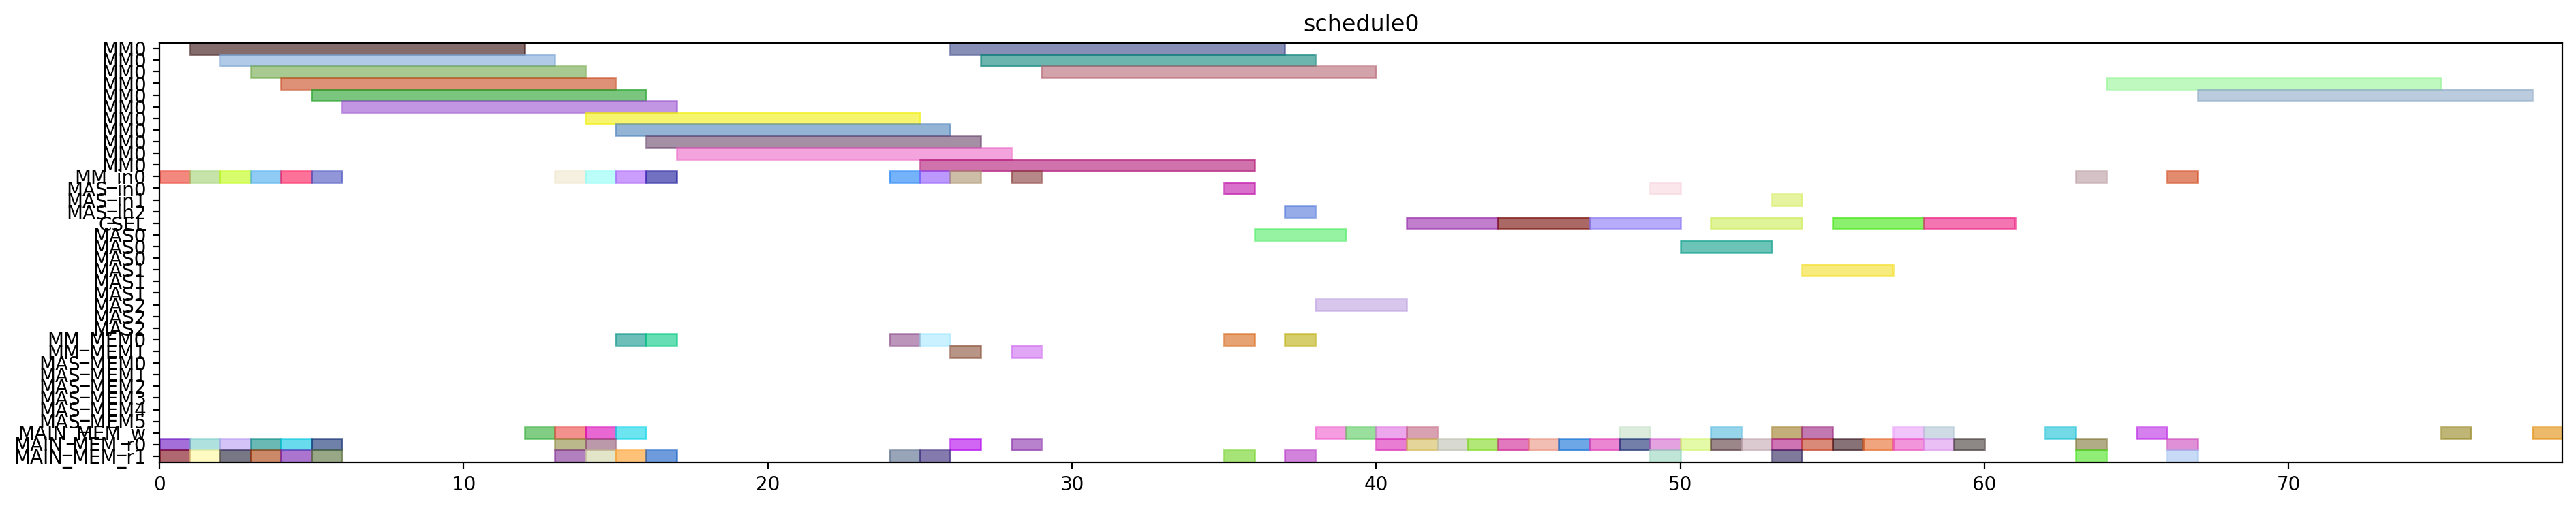

Recreate this plot in Python.
from pyschedule import Scenario, solvers, plotters, alt


def solve():
	horizon = 120
	S = Scenario("schedule0", horizon=horizon)

	# resource
	MM = S.Resources('MM', num=1, size=11)
	MM_in = S.Resources('MM_in', num=1)
	MAS_in = S.Resources('MAS_in', num=3)
	CSEL = S.Resource('CSEL')
	MAS = S.Resources('MAS', num=3, size=3, periods=range(1, horizon))
	MM_MEM = S.Resources('MM_MEM', num=2)
	MAS_MEM = S.Resources('MAS_MEM', num=6)
	MAIN_MEM_w = S.Resource('MAIN_MEM_w', size=1)
	MAIN_MEM_r = S.Resources('MAIN_MEM_r', num=2)

	# result of previous scheduling

	# new tasks
	alpha0 = S.Task('alpha0', length=11, delay_cost=1)
	alpha0 += alt(MM)
	alpha0_in = S.Task('alpha0_in', length=1, delay_cost=1)
	alpha0_in += alt(MM_in)
	S += alpha0_in*MM_in[0]<=alpha0*MM[0]
	S += 0<alpha0

	alpha0_w = S.Task('alpha0_w', length=1, delay_cost=1)
	alpha0_w += alt(MAIN_MEM_w)
	S += alpha0 <= alpha0_w

	alpha0_mem0 = S.Task('alpha0_mem0', length=1, delay_cost=1)
	alpha0_mem0 += MAIN_MEM_r[0]
	S += alpha0_mem0 <= alpha0

	alpha0_mem1 = S.Task('alpha0_mem1', length=1, delay_cost=1)
	alpha0_mem1 += MAIN_MEM_r[1]
	S += alpha0_mem1 <= alpha0

	alpha1 = S.Task('alpha1', length=11, delay_cost=1)
	alpha1 += alt(MM)
	alpha1_in = S.Task('alpha1_in', length=1, delay_cost=1)
	alpha1_in += alt(MM_in)
	S += alpha1_in*MM_in[0]<=alpha1*MM[0]
	S += 0<alpha1

	alpha1_w = S.Task('alpha1_w', length=1, delay_cost=1)
	alpha1_w += alt(MAIN_MEM_w)
	S += alpha1 <= alpha1_w

	alpha1_mem0 = S.Task('alpha1_mem0', length=1, delay_cost=1)
	alpha1_mem0 += MAIN_MEM_r[0]
	S += alpha1_mem0 <= alpha1

	alpha1_mem1 = S.Task('alpha1_mem1', length=1, delay_cost=1)
	alpha1_mem1 += MAIN_MEM_r[1]
	S += alpha1_mem1 <= alpha1

	xit2N0 = S.Task('xit2N0', length=11, delay_cost=1)
	xit2N0 += alt(MM)
	xit2N0_in = S.Task('xit2N0_in', length=1, delay_cost=1)
	xit2N0_in += alt(MM_in)
	S += xit2N0_in*MM_in[0]<=xit2N0*MM[0]
	S += 0<xit2N0

	xit2N0_w = S.Task('xit2N0_w', length=1, delay_cost=1)
	xit2N0_w += alt(MAIN_MEM_w)
	S += xit2N0 <= xit2N0_w

	xit2N0_mem0 = S.Task('xit2N0_mem0', length=1, delay_cost=1)
	xit2N0_mem0 += MAIN_MEM_r[0]
	S += xit2N0_mem0 <= xit2N0

	xit2N0_mem1 = S.Task('xit2N0_mem1', length=1, delay_cost=1)
	xit2N0_mem1 += MAIN_MEM_r[1]
	S += xit2N0_mem1 <= xit2N0

	xit2N1 = S.Task('xit2N1', length=11, delay_cost=1)
	xit2N1 += alt(MM)
	xit2N1_in = S.Task('xit2N1_in', length=1, delay_cost=1)
	xit2N1_in += alt(MM_in)
	S += xit2N1_in*MM_in[0]<=xit2N1*MM[0]
	S += 0<xit2N1

	xit2N1_w = S.Task('xit2N1_w', length=1, delay_cost=1)
	xit2N1_w += alt(MAIN_MEM_w)
	S += xit2N1 <= xit2N1_w

	xit2N1_mem0 = S.Task('xit2N1_mem0', length=1, delay_cost=1)
	xit2N1_mem0 += MAIN_MEM_r[0]
	S += xit2N1_mem0 <= xit2N1

	xit2N1_mem1 = S.Task('xit2N1_mem1', length=1, delay_cost=1)
	xit2N1_mem1 += MAIN_MEM_r[1]
	S += xit2N1_mem1 <= xit2N1

	t30 = S.Task('t30', length=11, delay_cost=1)
	t30 += alt(MM)
	t30_in = S.Task('t30_in', length=1, delay_cost=1)
	t30_in += alt(MM_in)
	S += t30_in*MM_in[0]<=t30*MM[0]
	t30_mem0 = S.Task('t30_mem0', length=1, delay_cost=1)
	t30_mem0 += MAIN_MEM_r[0]
	S += t30_mem0 <= t30

	t30_mem1 = S.Task('t30_mem1', length=1, delay_cost=1)
	t30_mem1 += MAIN_MEM_r[1]
	S += t30_mem1 <= t30

	t31 = S.Task('t31', length=11, delay_cost=1)
	t31 += alt(MM)
	t31_in = S.Task('t31_in', length=1, delay_cost=1)
	t31_in += alt(MM_in)
	S += t31_in*MM_in[0]<=t31*MM[0]
	t31_mem0 = S.Task('t31_mem0', length=1, delay_cost=1)
	t31_mem0 += MAIN_MEM_r[0]
	S += t31_mem0 <= t31

	t31_mem1 = S.Task('t31_mem1', length=1, delay_cost=1)
	t31_mem1 += MAIN_MEM_r[1]
	S += t31_mem1 <= t31

	alpha20 = S.Task('alpha20', length=11, delay_cost=1)
	alpha20 += alt(MM)
	alpha20_in = S.Task('alpha20_in', length=1, delay_cost=1)
	alpha20_in += alt(MM_in)
	S += alpha20_in*MM_in[0]<=alpha20*MM[0]
	alpha20_mem0 = S.Task('alpha20_mem0', length=1, delay_cost=1)
	alpha20_mem0 += MAIN_MEM_r[0]
	S += alpha0_w < alpha20_mem0
	S += alpha20_mem0 <= alpha20

	alpha20_mem1 = S.Task('alpha20_mem1', length=1, delay_cost=1)
	alpha20_mem1 += MAIN_MEM_r[1]
	S += alpha0_w < alpha20_mem1
	S += alpha20_mem1 <= alpha20

	alpha21 = S.Task('alpha21', length=11, delay_cost=1)
	alpha21 += alt(MM)
	alpha21_in = S.Task('alpha21_in', length=1, delay_cost=1)
	alpha21_in += alt(MM_in)
	S += alpha21_in*MM_in[0]<=alpha21*MM[0]
	alpha21_mem0 = S.Task('alpha21_mem0', length=1, delay_cost=1)
	alpha21_mem0 += MAIN_MEM_r[0]
	S += alpha1_w < alpha21_mem0
	S += alpha21_mem0 <= alpha21

	alpha21_mem1 = S.Task('alpha21_mem1', length=1, delay_cost=1)
	alpha21_mem1 += MAIN_MEM_r[1]
	S += alpha1_w < alpha21_mem1
	S += alpha21_mem1 <= alpha21

	t3alpha0 = S.Task('t3alpha0', length=11, delay_cost=1)
	t3alpha0 += alt(MM)
	t3alpha0_in = S.Task('t3alpha0_in', length=1, delay_cost=1)
	t3alpha0_in += alt(MM_in)
	S += t3alpha0_in*MM_in[0]<=t3alpha0*MM[0]
	t3alpha0_mem0 = S.Task('t3alpha0_mem0', length=1, delay_cost=1)
	t3alpha0_mem0 += alt(MM_MEM)
	S += (t30*MM[0])-1 < t3alpha0_mem0*MM_MEM[0]
	S += t3alpha0_mem0 <= t3alpha0

	t3alpha0_mem1 = S.Task('t3alpha0_mem1', length=1, delay_cost=1)
	t3alpha0_mem1 += MAIN_MEM_r[1]
	S += alpha0_w < t3alpha0_mem1
	S += t3alpha0_mem1 <= t3alpha0

	t3alpha1 = S.Task('t3alpha1', length=11, delay_cost=1)
	t3alpha1 += alt(MM)
	t3alpha1_in = S.Task('t3alpha1_in', length=1, delay_cost=1)
	t3alpha1_in += alt(MM_in)
	S += t3alpha1_in*MM_in[0]<=t3alpha1*MM[0]
	t3alpha1_mem0 = S.Task('t3alpha1_mem0', length=1, delay_cost=1)
	t3alpha1_mem0 += alt(MM_MEM)
	S += (t31*MM[0])-1 < t3alpha1_mem0*MM_MEM[0]
	S += t3alpha1_mem0 <= t3alpha1

	t3alpha1_mem1 = S.Task('t3alpha1_mem1', length=1, delay_cost=1)
	t3alpha1_mem1 += MAIN_MEM_r[1]
	S += alpha1_w < t3alpha1_mem1
	S += t3alpha1_mem1 <= t3alpha1

	alpha2V0 = S.Task('alpha2V0', length=11, delay_cost=1)
	alpha2V0 += alt(MM)
	alpha2V0_in = S.Task('alpha2V0_in', length=1, delay_cost=1)
	alpha2V0_in += alt(MM_in)
	S += alpha2V0_in*MM_in[0]<=alpha2V0*MM[0]
	alpha2V0_mem0 = S.Task('alpha2V0_mem0', length=1, delay_cost=1)
	alpha2V0_mem0 += alt(MM_MEM)
	S += (alpha20*MM[0])-1 < alpha2V0_mem0*MM_MEM[0]
	S += alpha2V0_mem0 <= alpha2V0

	alpha2V0_mem1 = S.Task('alpha2V0_mem1', length=1, delay_cost=1)
	alpha2V0_mem1 += MAIN_MEM_r[1]
	S += alpha2V0_mem1 <= alpha2V0

	alpha2V1 = S.Task('alpha2V1', length=11, delay_cost=1)
	alpha2V1 += alt(MM)
	alpha2V1_in = S.Task('alpha2V1_in', length=1, delay_cost=1)
	alpha2V1_in += alt(MM_in)
	S += alpha2V1_in*MM_in[0]<=alpha2V1*MM[0]
	alpha2V1_mem0 = S.Task('alpha2V1_mem0', length=1, delay_cost=1)
	alpha2V1_mem0 += alt(MM_MEM)
	S += (alpha21*MM[0])-1 < alpha2V1_mem0*MM_MEM[0]
	S += alpha2V1_mem0 <= alpha2V1

	alpha2V1_mem1 = S.Task('alpha2V1_mem1', length=1, delay_cost=1)
	alpha2V1_mem1 += MAIN_MEM_r[1]
	S += alpha2V1_mem1 <= alpha2V1

	y20 = S.Task('y20', length=11, delay_cost=1)
	y20 += alt(MM)
	y20_in = S.Task('y20_in', length=1, delay_cost=1)
	y20_in += alt(MM_in)
	S += y20_in*MM_in[0]<=y20*MM[0]
	S += 0<y20

	y20_w = S.Task('y20_w', length=1, delay_cost=1)
	y20_w += alt(MAIN_MEM_w)
	S += y20 <= y20_w

	y20_mem0 = S.Task('y20_mem0', length=1, delay_cost=1)
	y20_mem0 += MAIN_MEM_r[0]
	S += y20_mem0 <= y20

	y20_mem1 = S.Task('y20_mem1', length=1, delay_cost=1)
	y20_mem1 += alt(MM_MEM)
	S += (t3alpha0*MM[0])-1 < y20_mem1*MM_MEM[1]
	S += y20_mem1 <= y20

	y21 = S.Task('y21', length=11, delay_cost=1)
	y21 += alt(MM)
	y21_in = S.Task('y21_in', length=1, delay_cost=1)
	y21_in += alt(MM_in)
	S += y21_in*MM_in[0]<=y21*MM[0]
	S += 0<y21

	y21_w = S.Task('y21_w', length=1, delay_cost=1)
	y21_w += alt(MAIN_MEM_w)
	S += y21 <= y21_w

	y21_mem0 = S.Task('y21_mem0', length=1, delay_cost=1)
	y21_mem0 += MAIN_MEM_r[0]
	S += y21_mem0 <= y21

	y21_mem1 = S.Task('y21_mem1', length=1, delay_cost=1)
	y21_mem1 += alt(MM_MEM)
	S += (t3alpha1*MM[0])-1 < y21_mem1*MM_MEM[1]
	S += y21_mem1 <= y21

	alpha2V_U0 = S.Task('alpha2V_U0', length=3, delay_cost=1)
	alpha2V_U0 += alt(MAS)
	alpha2V_U0_in = S.Task('alpha2V_U0_in', length=1, delay_cost=1)
	alpha2V_U0_in += alt(MAS_in)
	S += alpha2V_U0_in*MAS_in[0]<=alpha2V_U0*MAS[0]

	S += alpha2V_U0_in*MAS_in[1]<=alpha2V_U0*MAS[1]

	S += alpha2V_U0_in*MAS_in[2]<=alpha2V_U0*MAS[2]

	S += 0<alpha2V_U0

	alpha2V_U0_w = S.Task('alpha2V_U0_w', length=1, delay_cost=1)
	alpha2V_U0_w += alt(MAIN_MEM_w)
	S += alpha2V_U0 <= alpha2V_U0_w

	alpha2V_U0_mem0 = S.Task('alpha2V_U0_mem0', length=1, delay_cost=1)
	alpha2V_U0_mem0 += alt(MM_MEM)
	S += (alpha2V0*MM[0])-1 < alpha2V_U0_mem0*MM_MEM[0]
	S += alpha2V_U0_mem0 <= alpha2V_U0

	alpha2V_U0_mem1 = S.Task('alpha2V_U0_mem1', length=1, delay_cost=1)
	alpha2V_U0_mem1 += MAIN_MEM_r[1]
	S += alpha2V_U0_mem1 <= alpha2V_U0

	alpha2V_U1 = S.Task('alpha2V_U1', length=3, delay_cost=1)
	alpha2V_U1 += alt(MAS)
	alpha2V_U1_in = S.Task('alpha2V_U1_in', length=1, delay_cost=1)
	alpha2V_U1_in += alt(MAS_in)
	S += alpha2V_U1_in*MAS_in[0]<=alpha2V_U1*MAS[0]

	S += alpha2V_U1_in*MAS_in[1]<=alpha2V_U1*MAS[1]

	S += alpha2V_U1_in*MAS_in[2]<=alpha2V_U1*MAS[2]

	S += 0<alpha2V_U1

	alpha2V_U1_w = S.Task('alpha2V_U1_w', length=1, delay_cost=1)
	alpha2V_U1_w += alt(MAIN_MEM_w)
	S += alpha2V_U1 <= alpha2V_U1_w

	alpha2V_U1_mem0 = S.Task('alpha2V_U1_mem0', length=1, delay_cost=1)
	alpha2V_U1_mem0 += alt(MM_MEM)
	S += (alpha2V1*MM[0])-1 < alpha2V_U1_mem0*MM_MEM[0]
	S += alpha2V_U1_mem0 <= alpha2V_U1

	alpha2V_U1_mem1 = S.Task('alpha2V_U1_mem1', length=1, delay_cost=1)
	alpha2V_U1_mem1 += MAIN_MEM_r[1]
	S += alpha2V_U1_mem1 <= alpha2V_U1

	X_Hash0 = S.Task('X_Hash0', length=3, delay_cost=1)
	X_Hash0 += alt(CSEL)

	X_Hash0_w = S.Task('X_Hash0_w', length=1, delay_cost=1)
	X_Hash0_w += alt(MAIN_MEM_w)
	S += X_Hash0+4 <= X_Hash0_w

	X_Hash0_mem0 = S.Task('X_Hash0_mem0', length=1, delay_cost=1)
	X_Hash0_mem0 += MAIN_MEM_r[0]
	S += alpha2V_U0_w < X_Hash0_mem0
	S += X_Hash0- 4 <= X_Hash0_mem0

	X_Hash0_mem1 = S.Task('X_Hash0_mem1', length=1, delay_cost=1)
	X_Hash0_mem1 += MAIN_MEM_r[0]
	S += xit2N0_w < X_Hash0_mem1
	S += X_Hash0- 3 <= X_Hash0_mem1

	X_Hash0_mem2 = S.Task('X_Hash0_mem2', length=1, delay_cost=1)
	X_Hash0_mem2 += MAIN_MEM_r[0]
	S += X_Hash0- 2 <= X_Hash0_mem2

	X_Hash1 = S.Task('X_Hash1', length=3, delay_cost=1)
	X_Hash1 += alt(CSEL)

	X_Hash1_w = S.Task('X_Hash1_w', length=1, delay_cost=1)
	X_Hash1_w += alt(MAIN_MEM_w)
	S += X_Hash1+4 <= X_Hash1_w

	X_Hash1_mem0 = S.Task('X_Hash1_mem0', length=1, delay_cost=1)
	X_Hash1_mem0 += MAIN_MEM_r[0]
	S += alpha2V_U1_w < X_Hash1_mem0
	S += X_Hash1- 4 <= X_Hash1_mem0

	X_Hash1_mem1 = S.Task('X_Hash1_mem1', length=1, delay_cost=1)
	X_Hash1_mem1 += MAIN_MEM_r[0]
	S += xit2N1_w < X_Hash1_mem1
	S += X_Hash1- 3 <= X_Hash1_mem1

	X_Hash1_mem2 = S.Task('X_Hash1_mem2', length=1, delay_cost=1)
	X_Hash1_mem2 += MAIN_MEM_r[0]
	S += X_Hash1- 2 <= X_Hash1_mem2

	y0 = S.Task('y0', length=3, delay_cost=1)
	y0 += alt(CSEL)

	y0_w = S.Task('y0_w', length=1, delay_cost=1)
	y0_w += alt(MAIN_MEM_w)
	S += y0+4 <= y0_w

	y0_mem0 = S.Task('y0_mem0', length=1, delay_cost=1)
	y0_mem0 += MAIN_MEM_r[0]
	S += alpha2V_U0_w < y0_mem0
	S += y0- 4 <= y0_mem0

	y0_mem1 = S.Task('y0_mem1', length=1, delay_cost=1)
	y0_mem1 += MAIN_MEM_r[0]
	S += y20_w < y0_mem1
	S += y0- 3 <= y0_mem1

	y0_mem2 = S.Task('y0_mem2', length=1, delay_cost=1)
	y0_mem2 += MAIN_MEM_r[0]
	S += alpha0_w < y0_mem2
	S += y0- 2 <= y0_mem2

	y1 = S.Task('y1', length=3, delay_cost=1)
	y1 += alt(CSEL)

	y1_w = S.Task('y1_w', length=1, delay_cost=1)
	y1_w += alt(MAIN_MEM_w)
	S += y1+4 <= y1_w

	y1_mem0 = S.Task('y1_mem0', length=1, delay_cost=1)
	y1_mem0 += MAIN_MEM_r[0]
	S += alpha2V_U1_w < y1_mem0
	S += y1- 4 <= y1_mem0

	y1_mem1 = S.Task('y1_mem1', length=1, delay_cost=1)
	y1_mem1 += MAIN_MEM_r[0]
	S += y21_w < y1_mem1
	S += y1- 3 <= y1_mem1

	y1_mem2 = S.Task('y1_mem2', length=1, delay_cost=1)
	y1_mem2 += MAIN_MEM_r[0]
	S += alpha1_w < y1_mem2
	S += y1- 2 <= y1_mem2

	y_alt0 = S.Task('y_alt0', length=3, delay_cost=1)
	y_alt0 += alt(MAS)
	y_alt0_in = S.Task('y_alt0_in', length=1, delay_cost=1)
	y_alt0_in += alt(MAS_in)
	S += y_alt0_in*MAS_in[0]<=y_alt0*MAS[0]

	S += y_alt0_in*MAS_in[1]<=y_alt0*MAS[1]

	S += y_alt0_in*MAS_in[2]<=y_alt0*MAS[2]

	S += 0<y_alt0

	y_alt0_w = S.Task('y_alt0_w', length=1, delay_cost=1)
	y_alt0_w += alt(MAIN_MEM_w)
	S += y_alt0 <= y_alt0_w

	y_alt0_mem0 = S.Task('y_alt0_mem0', length=1, delay_cost=1)
	y_alt0_mem0 += MAIN_MEM_r[0]
	S += y_alt0_mem0 <= y_alt0

	y_alt0_mem1 = S.Task('y_alt0_mem1', length=1, delay_cost=1)
	y_alt0_mem1 += MAIN_MEM_r[1]
	S += y0_w < y_alt0_mem1
	S += y_alt0_mem1 <= y_alt0

	y_alt1 = S.Task('y_alt1', length=3, delay_cost=1)
	y_alt1 += alt(MAS)
	y_alt1_in = S.Task('y_alt1_in', length=1, delay_cost=1)
	y_alt1_in += alt(MAS_in)
	S += y_alt1_in*MAS_in[0]<=y_alt1*MAS[0]

	S += y_alt1_in*MAS_in[1]<=y_alt1*MAS[1]

	S += y_alt1_in*MAS_in[2]<=y_alt1*MAS[2]

	S += 0<y_alt1

	y_alt1_w = S.Task('y_alt1_w', length=1, delay_cost=1)
	y_alt1_w += alt(MAIN_MEM_w)
	S += y_alt1 <= y_alt1_w

	y_alt1_mem0 = S.Task('y_alt1_mem0', length=1, delay_cost=1)
	y_alt1_mem0 += MAIN_MEM_r[0]
	S += y_alt1_mem0 <= y_alt1

	y_alt1_mem1 = S.Task('y_alt1_mem1', length=1, delay_cost=1)
	y_alt1_mem1 += MAIN_MEM_r[1]
	S += y1_w < y_alt1_mem1
	S += y_alt1_mem1 <= y_alt1

	Y_0 = S.Task('Y_0', length=3, delay_cost=1)
	Y_0 += alt(CSEL)

	Y_0_w = S.Task('Y_0_w', length=1, delay_cost=1)
	Y_0_w += alt(MAIN_MEM_w)
	S += Y_0+4 <= Y_0_w

	Y_0_mem0 = S.Task('Y_0_mem0', length=1, delay_cost=1)
	Y_0_mem0 += MAIN_MEM_r[0]
	S += Y_0- 4 <= Y_0_mem0

	Y_0_mem1 = S.Task('Y_0_mem1', length=1, delay_cost=1)
	Y_0_mem1 += MAIN_MEM_r[0]
	S += y0_w < Y_0_mem1
	S += Y_0- 3 <= Y_0_mem1

	Y_0_mem2 = S.Task('Y_0_mem2', length=1, delay_cost=1)
	Y_0_mem2 += MAIN_MEM_r[0]
	S += y_alt0_w < Y_0_mem2
	S += Y_0- 2 <= Y_0_mem2

	Y_1 = S.Task('Y_1', length=3, delay_cost=1)
	Y_1 += alt(CSEL)

	Y_1_w = S.Task('Y_1_w', length=1, delay_cost=1)
	Y_1_w += alt(MAIN_MEM_w)
	S += Y_1+4 <= Y_1_w

	Y_1_mem0 = S.Task('Y_1_mem0', length=1, delay_cost=1)
	Y_1_mem0 += MAIN_MEM_r[0]
	S += Y_1- 4 <= Y_1_mem0

	Y_1_mem1 = S.Task('Y_1_mem1', length=1, delay_cost=1)
	Y_1_mem1 += MAIN_MEM_r[0]
	S += y1_w < Y_1_mem1
	S += Y_1- 3 <= Y_1_mem1

	Y_1_mem2 = S.Task('Y_1_mem2', length=1, delay_cost=1)
	Y_1_mem2 += MAIN_MEM_r[0]
	S += y_alt1_w < Y_1_mem2
	S += Y_1- 2 <= Y_1_mem2

	Y_Hash0 = S.Task('Y_Hash0', length=11, delay_cost=1)
	Y_Hash0 += alt(MM)
	Y_Hash0_in = S.Task('Y_Hash0_in', length=1, delay_cost=1)
	Y_Hash0_in += alt(MM_in)
	S += Y_Hash0_in*MM_in[0]<=Y_Hash0*MM[0]
	S += 0<Y_Hash0

	Y_Hash0_w = S.Task('Y_Hash0_w', length=1, delay_cost=1)
	Y_Hash0_w += alt(MAIN_MEM_w)
	S += Y_Hash0 <= Y_Hash0_w

	Y_Hash0_mem0 = S.Task('Y_Hash0_mem0', length=1, delay_cost=1)
	Y_Hash0_mem0 += MAIN_MEM_r[0]
	S += Y_0_w < Y_Hash0_mem0
	S += Y_Hash0_mem0 <= Y_Hash0

	Y_Hash0_mem1 = S.Task('Y_Hash0_mem1', length=1, delay_cost=1)
	Y_Hash0_mem1 += MAIN_MEM_r[1]
	S += Y_Hash0_mem1 <= Y_Hash0

	Y_Hash1 = S.Task('Y_Hash1', length=11, delay_cost=1)
	Y_Hash1 += alt(MM)
	Y_Hash1_in = S.Task('Y_Hash1_in', length=1, delay_cost=1)
	Y_Hash1_in += alt(MM_in)
	S += Y_Hash1_in*MM_in[0]<=Y_Hash1*MM[0]
	S += 0<Y_Hash1

	Y_Hash1_w = S.Task('Y_Hash1_w', length=1, delay_cost=1)
	Y_Hash1_w += alt(MAIN_MEM_w)
	S += Y_Hash1 <= Y_Hash1_w

	Y_Hash1_mem0 = S.Task('Y_Hash1_mem0', length=1, delay_cost=1)
	Y_Hash1_mem0 += MAIN_MEM_r[0]
	S += Y_1_w < Y_Hash1_mem0
	S += Y_Hash1_mem0 <= Y_Hash1

	Y_Hash1_mem1 = S.Task('Y_Hash1_mem1', length=1, delay_cost=1)
	Y_Hash1_mem1 += MAIN_MEM_r[1]
	S += Y_Hash1_mem1 <= Y_Hash1

	solvers.mip.solve(S,msg=1,kind='CPLEX',ratio_gap=1.01)

	solution = [['hoge']*len(S.solution()[1]) for i in range(len(S.solution()))]
	for i in range(len(S.solution())):
		for j in range(len(S.solution()[i])):
			solution[i][j]=str(S.solution()[i][j])
	print(solution)

	cycles = int(solution[-1][3])

	pic_file_name = "/mnt/rose/usr1/fukuda/ABE/multiRAM_multiMAS_16mux/scheduling_result/stage11MM1_stage3MAS3/2xSSWU_AFTER_EXP/schedule0.png"
	if(S.solution() != []):
		plotters.matplotlib.plot(S,img_filename=pic_file_name, show_task_labels=False, fig_size=(cycles*0.25+3, 4))

	return solution
